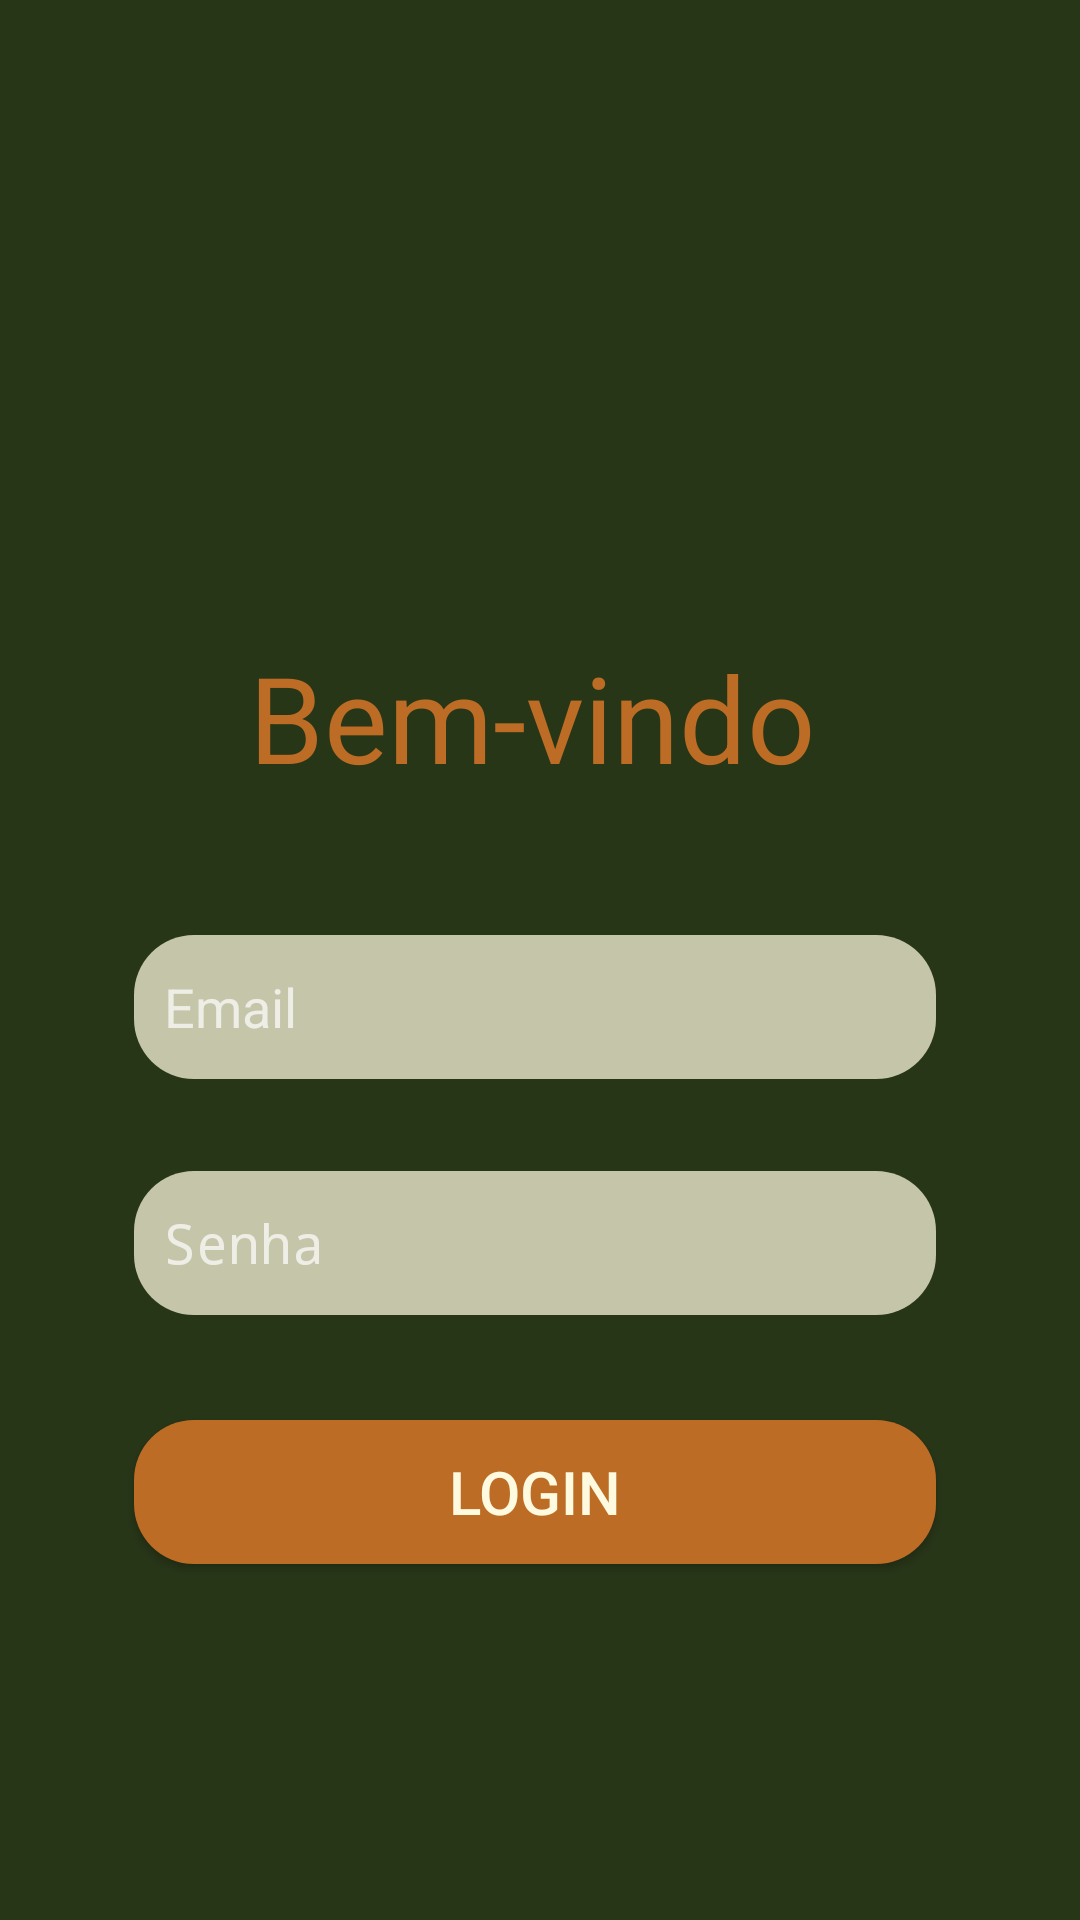

Here is an Android app screen rendered from its layout file. Give the layout XML and the strings, colors and styles it references.
<!-- AndroidManifest.xml: activity theme Theme.AppCompat.NoActionBar -->
<!-- res/layout/activity_main.xml -->
<?xml version="1.0" encoding="utf-8"?>
<androidx.constraintlayout.widget.ConstraintLayout xmlns:android="http://schemas.android.com/apk/res/android"
    xmlns:app="http://schemas.android.com/apk/res-auto"
    xmlns:tools="http://schemas.android.com/tools"
    android:layout_width="match_parent"
    android:layout_height="match_parent"
    android:background="#283618"
    android:orientation="vertical"
    tools:context=".views.activity.MainActivity">

    <Button
        android:id="@+id/button2"
        android:layout_width="0dp"
        android:layout_height="wrap_content"
        android:background="@drawable/border_background"
        android:backgroundTint="#BC6C25"
        android:text="Login"
        android:textColor="@color/white_cream"
        android:textSize="20dp"
        app:cornerRadius="15dp"
        app:layout_constraintBottom_toTopOf="@+id/guideline6"
        app:layout_constraintEnd_toStartOf="@+id/guideline3"
        app:layout_constraintStart_toStartOf="@+id/guideline4"
        app:layout_constraintTop_toBottomOf="@+id/editTextText2" />


    <TextView
        android:id="@+id/textView"
        android:layout_width="wrap_content"
        android:layout_height="wrap_content"
        android:layout_marginTop="4dp"
        android:layout_marginBottom="36dp"
        android:text="Bem-vindo"
        android:textColor="#BC6C25"
        android:textSize="40sp"
        app:layout_constraintBottom_toTopOf="@+id/editTextText"
        app:layout_constraintEnd_toStartOf="@+id/guideline3"
        app:layout_constraintHorizontal_bias="0.487"
        app:layout_constraintStart_toStartOf="@+id/guideline4"
        app:layout_constraintTop_toBottomOf="@+id/imageView" />

    <EditText
        android:id="@+id/editTextText"
        android:layout_width="0dp"
        android:layout_height="48dp"
        android:layout_marginBottom="21dp"
        android:background="@drawable/border_background"
        android:backgroundTint="#BBFEFAE0"
        android:ems="10"
        android:hint="Email"
        android:inputType="text"
        android:padding="10dp"
        android:textColor="@color/black"
        app:layout_constraintBottom_toTopOf="@+id/editTextText2"
        app:layout_constraintEnd_toStartOf="@+id/guideline3"
        app:layout_constraintStart_toStartOf="@+id/guideline4"
        app:layout_constraintTop_toBottomOf="@+id/textView" />

    <EditText
        android:id="@+id/editTextText2"
        android:layout_width="0dp"
        android:layout_height="48dp"
        android:layout_marginBottom="25dp"
        android:background="@drawable/border_background"
        android:backgroundTint="#BBFEFAE0"
        android:ems="10"
        android:textColor="@color/black"
        android:hint="Senha"
        android:inputType="numberPassword"
        android:padding="10dp"
        app:layout_constraintBottom_toTopOf="@+id/button2"
        app:layout_constraintEnd_toStartOf="@+id/guideline3"
        app:layout_constraintStart_toStartOf="@+id/guideline4"
        app:layout_constraintTop_toBottomOf="@+id/editTextText" />

    <ImageView
        android:id="@+id/imageView"
        android:layout_width="172dp"
        android:layout_height="96dp"
        app:layout_constraintEnd_toEndOf="parent"
        app:layout_constraintHorizontal_bias="0.497"
        app:layout_constraintStart_toStartOf="parent"
        app:layout_constraintTop_toTopOf="@+id/guideline5"
        app:srcCompat="@drawable/logo" />

    <androidx.constraintlayout.widget.Guideline
        android:id="@+id/guideline3"
        android:layout_width="wrap_content"
        android:layout_height="wrap_content"
        android:layout_marginStart="16dp"
        android:orientation="vertical"
        app:layout_constraintBottom_toBottomOf="parent"
        app:layout_constraintGuide_end="48dp"
        app:layout_constraintStart_toStartOf="parent"
        app:layout_constraintTop_toTopOf="parent" />

    <androidx.constraintlayout.widget.Guideline
        android:id="@+id/guideline4"
        android:layout_width="wrap_content"
        android:layout_height="wrap_content"
        android:layout_marginStart="16dp"
        android:orientation="vertical"
        app:layout_constraintGuide_percent="0.124087594"
        app:layout_constraintStart_toStartOf="parent" />

    <androidx.constraintlayout.widget.Guideline
        android:id="@+id/guideline5"
        android:layout_width="wrap_content"
        android:layout_height="wrap_content"
        android:orientation="horizontal"
        app:layout_constraintEnd_toEndOf="parent"
        app:layout_constraintGuide_percent="0.16"
        app:layout_constraintStart_toStartOf="parent" />

    <androidx.constraintlayout.widget.Guideline
        android:id="@+id/guideline6"
        android:layout_width="wrap_content"
        android:layout_height="wrap_content"
        android:orientation="horizontal"
        app:layout_constraintEnd_toEndOf="parent"
        app:layout_constraintGuide_percent="0.83"
        app:layout_constraintStart_toStartOf="parent" />

</androidx.constraintlayout.widget.ConstraintLayout>
<!-- resources referenced by this layout -->
<resources>
  <color name="black">#FF000000</color>
  <color name="white_cream">#FEFAE0</color>
  <!-- drawable border_background (drawable) -->
  <?xml version="1.0" encoding="utf-8"?>
  <shape xmlns:android="http://schemas.android.com/apk/res/android"
      android:shape="rectangle"
      android:padding="10dp">
  
      <corners
          android:radius="20dp"/>
      <stroke
          android:color="@color/orange_military"/>
      <solid
          android:color="@color/white_cream"/>
  
  
  
  </shape>
  <!-- drawable logo: png bitmap (drawable, 38204 bytes) -->
  <color name="orange_military">#BC6C25</color>
</resources>
